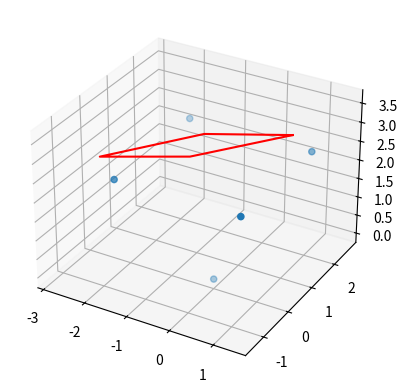

Recreate this plot in Python.
import numpy as np
from matplotlib import pyplot as plt
from mpl_toolkits import mplot3d


def mat_mul(matrix, vector):
    temp1 = matrix[0][0] * vector[0] + matrix[0][1] * vector[1] + matrix[0][2] * vector[2]
    temp2 = matrix[1][0] * vector[0] + matrix[1][1] * vector[1] + matrix[1][2] * vector[2]
    temp3 = matrix[2][0] * vector[0] + matrix[2][1] * vector[1] + matrix[2][2] * vector[2]
    return temp1, temp2, temp3


x_sw = 0
y_sw = 0
z_sw = 3
rotOX = 0.5
rotOY = 1.2
rotOZ = 0
x0 = 0
y0 = 0
z0 = 0
x1 = x_sw + np.sqrt(2)
y1 = y_sw + np.sqrt(2)
z1 = z_sw
x2 = x_sw - np.sqrt(2)
y2 = y_sw + np.sqrt(2)
z2 = z_sw
x3 = x_sw + np.sqrt(2)
y3 = y_sw - np.sqrt(2)
z3 = z_sw
x4 = x_sw - np.sqrt(2)
y4 = y_sw - np.sqrt(2)
z4 = z_sw

x_arr = [x1, x2, x3, x4, x0]
y_arr = [y1, y2, y3, y4, y0]
z_arr = [z1, z2, z3, z4, z0]
ax_3d = plt.axes(projection="3d")
matRotOX = [[1, 0, 0], [0, np.cos(rotOX), np.sin(rotOX)], [0, -np.sin(rotOX), np.cos(rotOX)]]
matRotOY = [[np.cos(rotOX), 0, -np.sin(rotOX)], [0, 1, 0], [np.sin(rotOX), 0, np.cos(rotOX)]]
matRotOZ = [[np.cos(rotOX), np.sin(rotOX), 0], [-np.sin(rotOX), np.cos(rotOX), 0], [0, 0, 1]]

ax_3d.scatter(x_arr, y_arr, z_arr)
x1, y1, z1 = mat_mul(matRotOX, [x1, y1, z1])
x2, y2, z2 = mat_mul(matRotOX, [x2, y2, z2])
x3, y3, z3 = mat_mul(matRotOX, [x3, y3, z3])
x4, y4, z4 = mat_mul(matRotOX, [x4, y4, z4])

x1, y1, z1 = mat_mul(matRotOY, [x1, y1, z1])
x2, y2, z2 = mat_mul(matRotOY, [x2, y2, z2])
x3, y3, z3 = mat_mul(matRotOY, [x3, y3, z3])
x4, y4, z4 = mat_mul(matRotOY, [x4, y4, z4])

x_arr1 = [x1, x3, x4, x2, x1]
y_arr1 = [y1, y3, y4, y2, y1]
z_arr1 = [z1, z3, z4, z2, z1]

ax_3d.plot(x_arr1, y_arr1, z_arr1, color="red")
plt.show()
